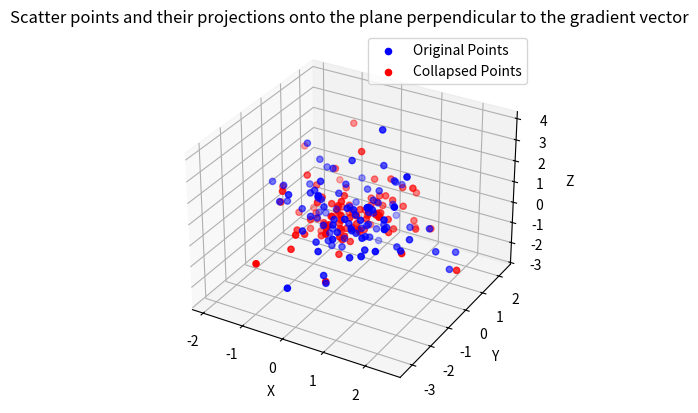

Write the Python code that produced this figure.
import numpy as np
import matplotlib.pyplot as plt
from mpl_toolkits.mplot3d import Axes3D

# Function to normalize a vector
def normalize(vector):
    return vector / np.linalg.norm(vector)

# Function to project points onto a plane perpendicular to the line defined by the gradient
def project_onto_plane(point, gradient):
    gradient_unit = normalize(gradient)
    # Generating a random vector orthogonal to the gradient vector
    v = np.random.randn(len(gradient))
    orthogonal_vector = v - np.dot(v, gradient_unit) * gradient_unit
    orthogonal_vector = normalize(orthogonal_vector)
    
    # Projecting point onto the plane perpendicular to the line
    projection = point - np.dot(point, orthogonal_vector) * orthogonal_vector
    return projection

# Generating random scatter points in 3D
np.random.seed(42)
scatter_points = np.random.randn(100, 3)  # 100 random 3D points
gradient_vector = np.array([1, 2, 1])     # Example gradient vector

# Projecting scatter points onto the plane perpendicular to the line defined by the gradient vector
collapsed_points = np.array([project_onto_plane(point, gradient_vector) for point in scatter_points])

# Plotting the original scatter points in 3D
fig = plt.figure()
ax = fig.add_subplot(111, projection='3d')

ax.scatter(scatter_points[:, 0], scatter_points[:, 1], scatter_points[:, 2], c='blue', label='Original Points')
ax.set_xlabel('X')
ax.set_ylabel('Y')
ax.set_zlabel('Z')

# Plotting the collapsed points onto the plane perpendicular to the line
ax.scatter(collapsed_points[:, 0], collapsed_points[:, 1], collapsed_points[:, 2], c='red', label='Collapsed Points')
ax.legend()
plt.title('Scatter points and their projections onto the plane perpendicular to the gradient vector')
plt.show()

